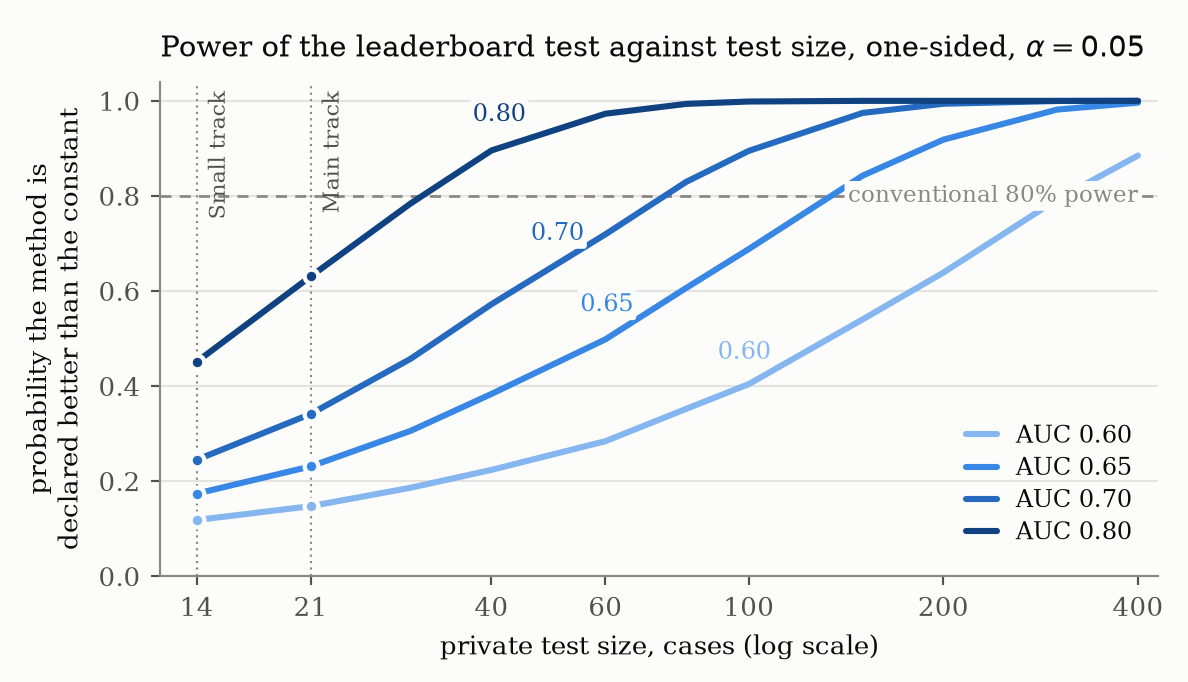

The table this chart was drawn from, first rows:
n, 0.60, 0.65, 0.70, 0.80
14, 0.1184, 0.1739, 0.2451, 0.4512
21, 0.1475, 0.2311, 0.3413, 0.6306
30, 0.1863, 0.3060, 0.4576, 0.7843
40, 0.2238, 0.3836, 0.5723, 0.8957
60, 0.2841, 0.4983, 0.7192, 0.9729
80, 0.3521, 0.6064, 0.8295, 0.9936
100, 0.4042, 0.6883, 0.8948, 0.9986
150, 0.5403, 0.8427, 0.9746, 1
200, 0.6388, 0.9184, 0.9939, 1
300, 0.7928, 0.9817, 0.9997, 1
400, 0.8850, 0.9962, 1, 1
